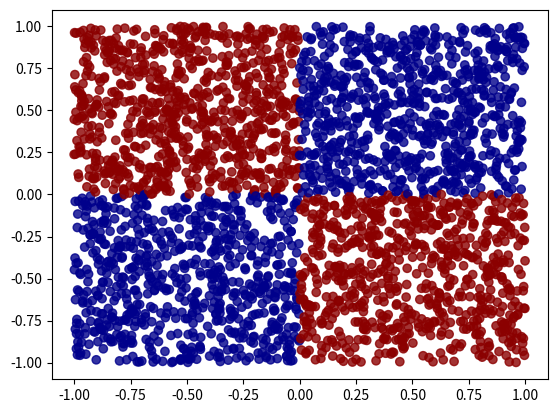

This figure's Python source:
#!/usr/bin/python3.6
# -*- coding: utf-8 -*-

# https://www.udemy.com/deep-learning-prerequisites-the-numpy-stack-in-python/learn/v4/t/lecture/7984298

import numpy as np
import matplotlib.pyplot as plt
import matplotlib.colors as colors

def xor(x, y):
    return (x > 0) ^ (y > 0)

def custom(x, y):
    return x + y < 0.25 and x + y > -0.25

def random_range(min, max, n):
    return (max - min) * np.random.random(n) + min

N = 3000
x = np.linspace(-1, 1, N)
y = random_range(-1, 1, N)
cmap = colors.ListedColormap(['darkblue', 'darkred'])
xor_colors = [xor(i, j) for i, j in zip(x, y)]

plt.scatter(x, y, c=xor_colors, cmap=cmap, alpha=0.8)
plt.show()